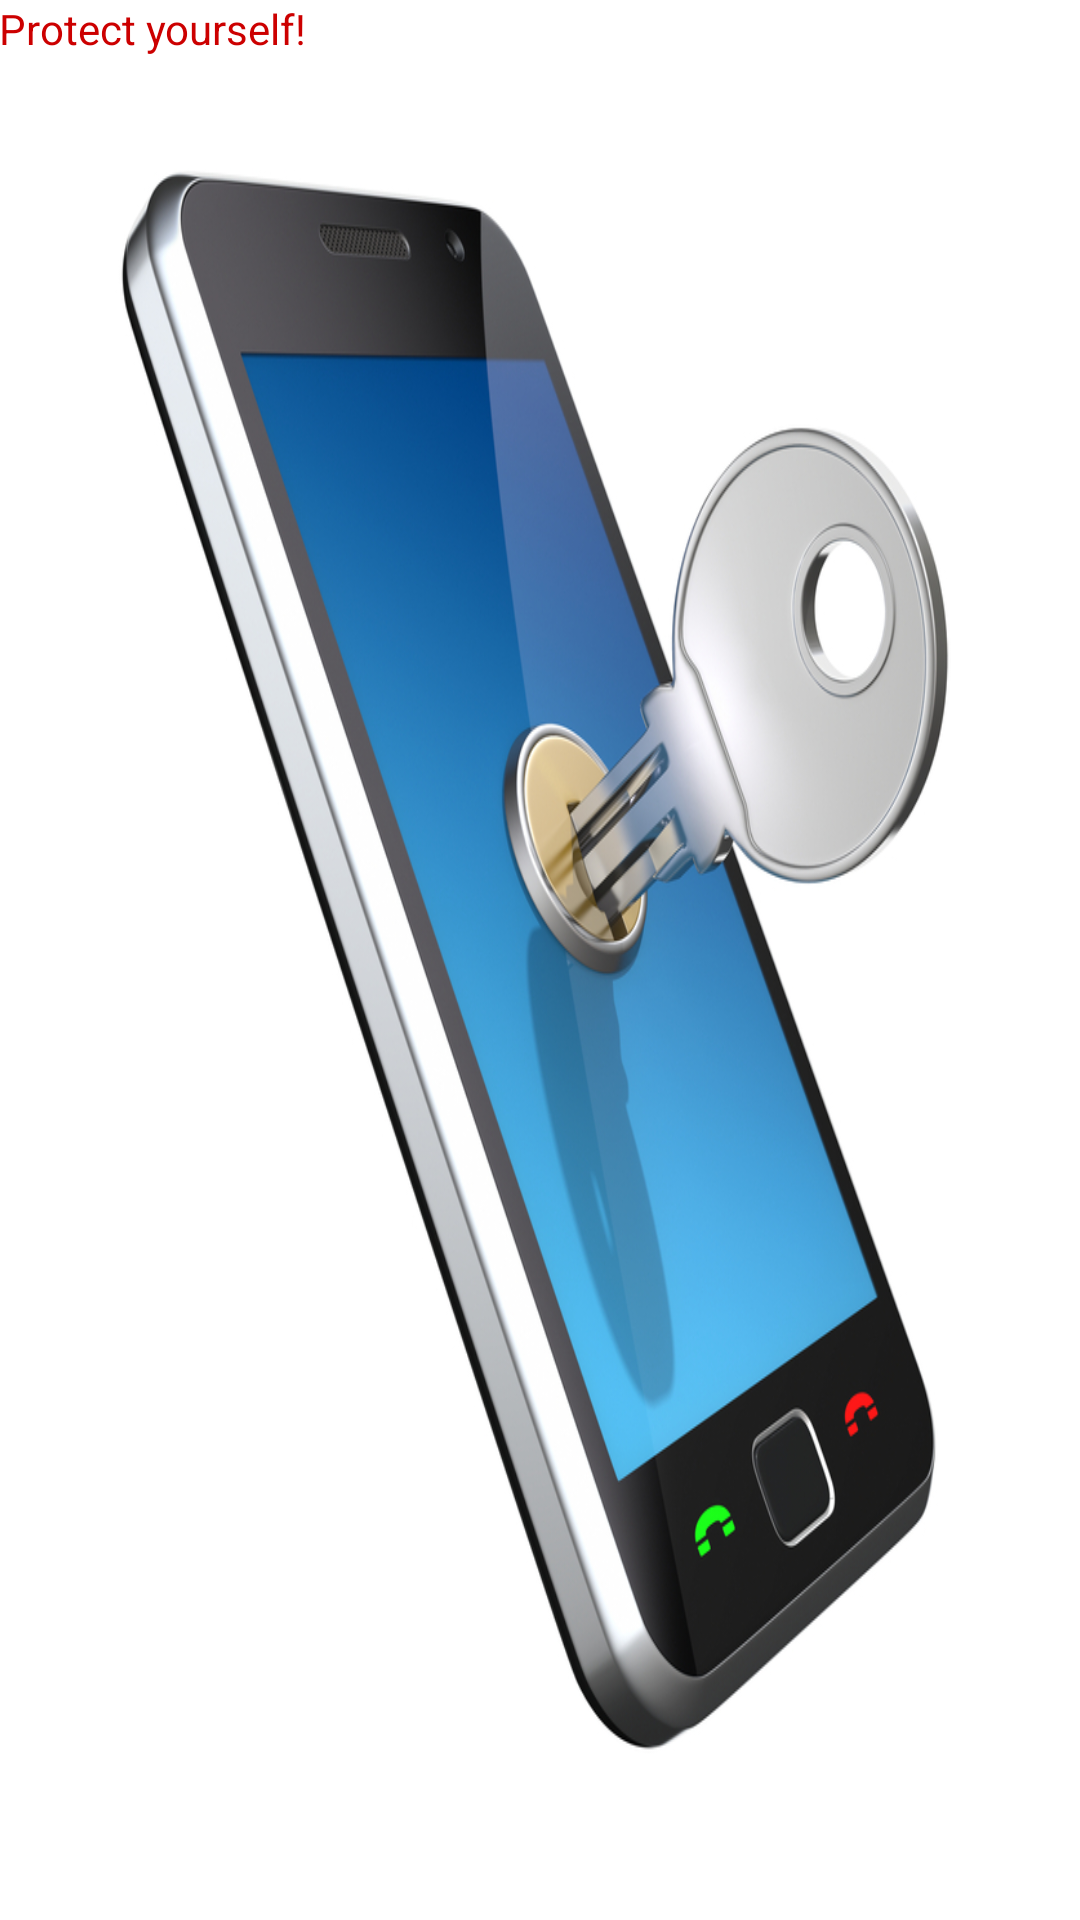

The Android layout XML behind this screen, and the referenced resources:
<!-- AndroidManifest.xml: application theme AppTheme -->
<!-- res/layout/activity_splash.xml -->
<?xml version="1.0" encoding="utf-8"?>
<RelativeLayout xmlns:android="http://schemas.android.com/apk/res/android"
    xmlns:tools="http://schemas.android.com/tools"
    android:layout_width="match_parent"
    android:layout_height="match_parent"
    android:paddingBottom="@dimen/activity_vertical_margin"
    android:paddingLeft="@dimen/activity_horizontal_margin"
    android:paddingRight="@dimen/activity_horizontal_margin"
    android:paddingTop="@dimen/activity_vertical_margin"
    tools:context=".UI.Activities.SplashActivity">


    <ImageView
        android:layout_width="match_parent"
        android:layout_height="match_parent"
        android:scaleType="fitXY"
        android:src="@drawable/imagine2"/>

    <TextView
        android:layout_width="wrap_content"
        android:layout_height="wrap_content"
        android:textColor="@android:color/holo_red_dark"
        android:text="Protect yourself!"/>
</RelativeLayout>
<!-- resources referenced by this layout -->
<resources>
  <!-- drawable imagine2: jpeg bitmap (drawable, 261764 bytes) -->
  <style name="AppTheme" parent="Base.Theme.AppCompat.Light.DarkActionBar">
          
          <item name="colorPrimary">@color/colorPrimary</item>
          <item name="colorPrimaryDark">@color/colorPrimaryDark</item>
          <item name="colorAccent">@color/colorAccent</item>
      </style>
  <color name="colorPrimary">#3F51B5</color>
  <color name="colorPrimaryDark">#303F9F</color>
  <color name="colorAccent">#FF4081</color>
</resources>
